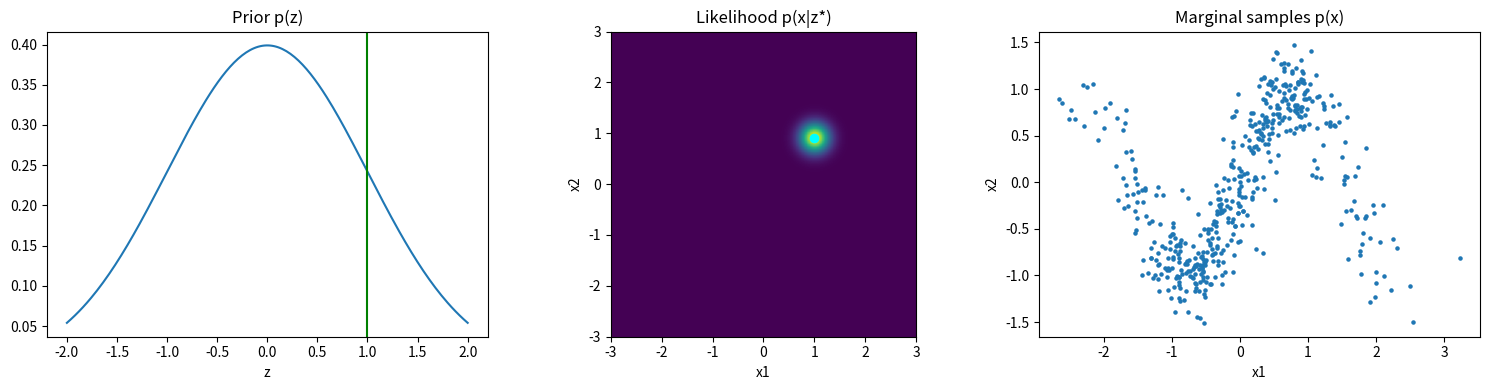

The matplotlib source for this figure:
import numpy as np
import matplotlib.pyplot as plt
from scipy.stats import multivariate_normal

np.random.seed(0)

# -------------------------
# 1. Prior p(z)
# -------------------------
z = np.linspace(-2, 2, 200)
prior = (1/np.sqrt(2*np.pi))*np.exp(-0.5*z**2)

# sample latent variables
N = 500
z_samples = np.random.normal(0, 1, N)

# -------------------------
# 2. Nonlinear mapping f(z)
# -------------------------
def f(z):
    x1 = z
    x2 = np.sin(2*z)
    return np.stack([x1, x2], axis=-1)

# latent -> mean in data space
mu = f(z_samples)

# -------------------------
# 3. Likelihood p(x|z)
# -------------------------
sigma = 0.2
x_samples = mu + sigma*np.random.randn(N,2)

# pick one latent point z*
z_star = 1.0
mu_star = f(z_star)

# grid for likelihood visualization
x1 = np.linspace(-3,3,200)
x2 = np.linspace(-3,3,200)
X1, X2 = np.meshgrid(x1,x2)
pos = np.dstack((X1,X2))

likelihood = multivariate_normal(mean=mu_star,
                                 cov=sigma**2*np.eye(2)).pdf(pos)

# -------------------------
# 4. Plot
# -------------------------
fig, ax = plt.subplots(1,3,figsize=(15,4))

# a) Prior
ax[0].plot(z, prior)
ax[0].axvline(z_star, color='green')
ax[0].set_title("Prior p(z)")
ax[0].set_xlabel("z")

# b) Likelihood p(x|z*)
ax[1].imshow(likelihood,
             extent=[x1.min(),x1.max(),x2.min(),x2.max()],
             origin="lower")
ax[1].scatter(mu_star[0], mu_star[1], c="cyan")
ax[1].set_title("Likelihood p(x|z*)")
ax[1].set_xlabel("x1")
ax[1].set_ylabel("x2")

# c) Marginal samples p(x)
ax[2].scatter(x_samples[:,0], x_samples[:,1], s=5)
ax[2].set_title("Marginal samples p(x)")
ax[2].set_xlabel("x1")
ax[2].set_ylabel("x2")

plt.tight_layout()
plt.show()
